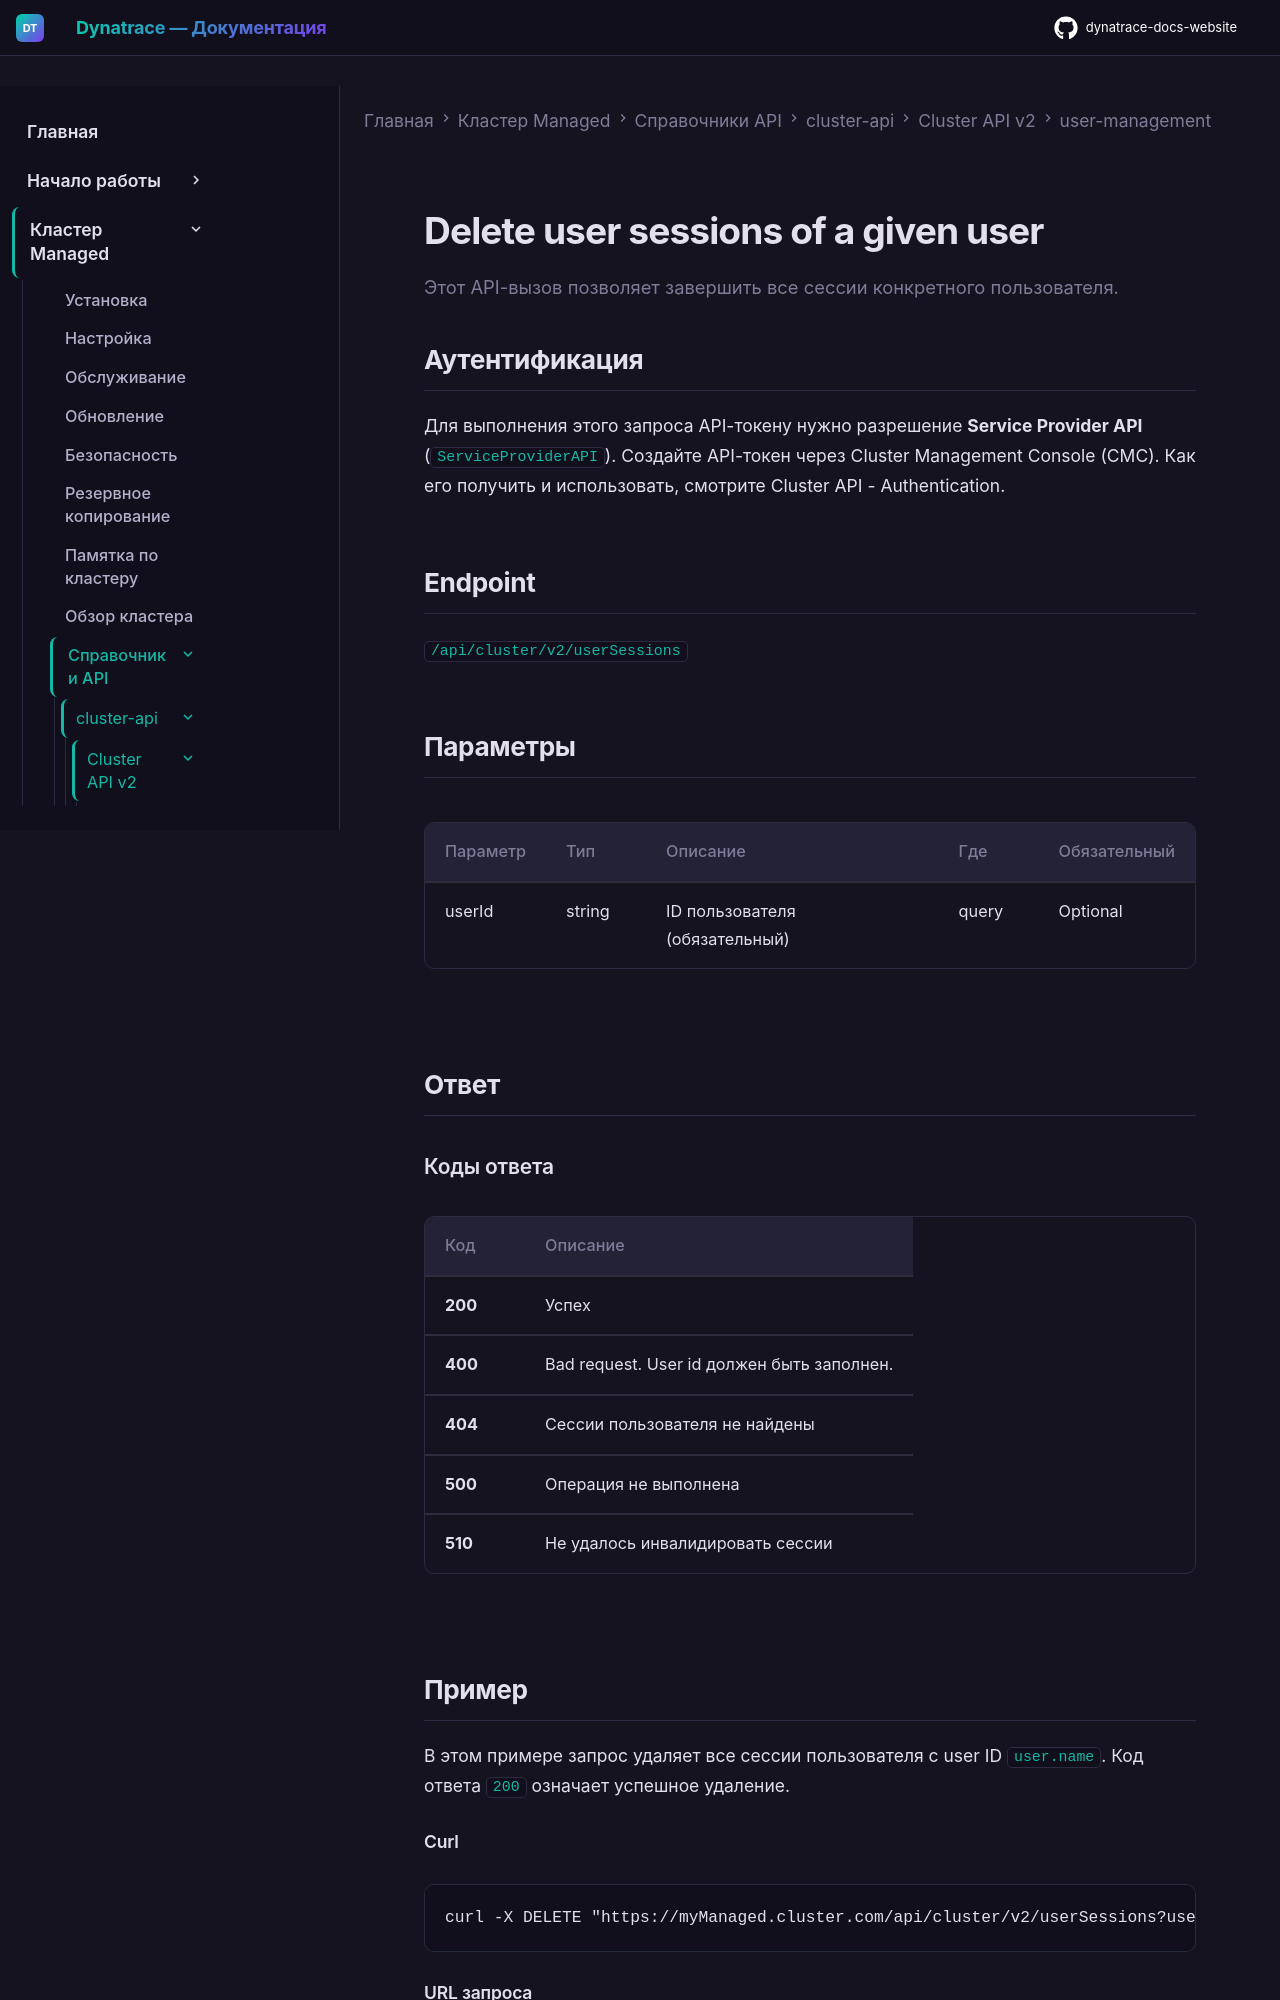

repository: Yerkebulan-Ardabayev/dynatrace-docs-website · page: managed-ru/managed-cluster/api-references/cluster-api/cluster-api-v2/user-management/delete-cluster-user-session/index.html · generator: mkdocs

---
title: "Delete user sessions of a given user"
source: https://docs.dynatrace.com/managed/managed-cluster/api-references/cluster-api/cluster-api-v2/user-management/delete-cluster-user-session
updated: 2026-02-09
---

Этот API-вызов позволяет завершить все сессии конкретного пользователя.

## Аутентификация

Для выполнения этого запроса API-токену нужно разрешение **Service Provider API** (`ServiceProviderAPI`). Создайте API-токен через Cluster Management Console (CMC). Как его получить и использовать, смотрите Cluster API - Authentication.

## Endpoint

`/api/cluster/v2/userSessions`

## Параметры

| Параметр | Тип | Описание | Где | Обязательный |
| --- | --- | --- | --- | --- |
| userId | string | ID пользователя (обязательный) | query | Optional |

## Ответ

### Коды ответа

| Код | Описание |
| --- | --- |
| **200** | Успех |
| **400** | Bad request. User id должен быть заполнен. |
| **404** | Сессии пользователя не найдены |
| **500** | Операция не выполнена |
| **510** | Не удалось инвалидировать сессии |

## Пример

В этом примере запрос удаляет все сессии пользователя с user ID `user.name`. Код ответа `200` означает успешное удаление.
